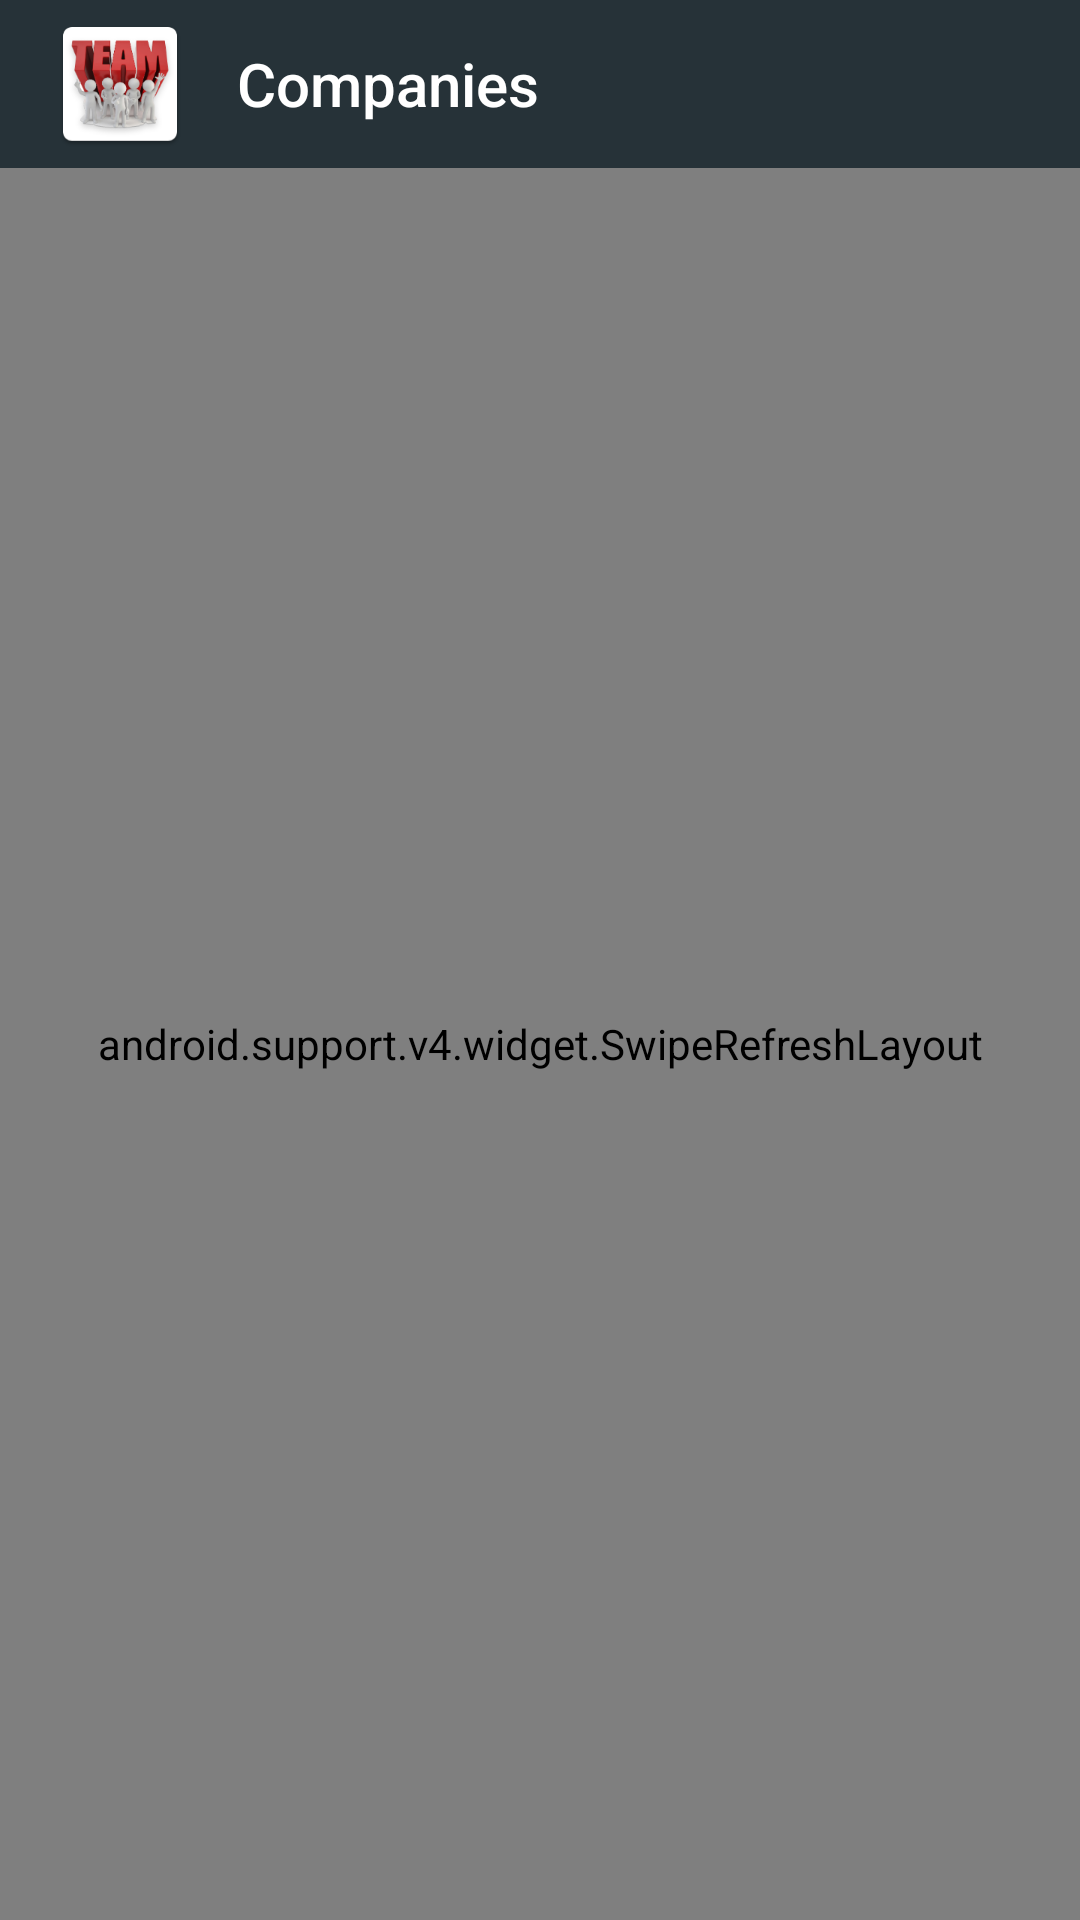

Produce the Android XML layout that renders to this screen, including the resource entries it uses.
<!-- AndroidManifest.xml: application theme Example -->
<!-- res/layout/fragment_companies.xml -->
<LinearLayout
    android:id="@+id/fragment_companies_main_layout"
    style="@style/Example.Screens"
    xmlns:android="http://schemas.android.com/apk/res/android"
    xmlns:tools="http://schemas.android.com/tools"
    xmlns:app="http://schemas.android.com/apk/res-auto"
    android:orientation="vertical"
    tools:context=".fragment.CompaniesFragment">
    
    <android.support.v7.widget.Toolbar
        android:id="@+id/fragment_companies_toolbar"
        style="@style/Example.Toolbar"
        app:layout_scrollFlags="enterAlways">
    
        <RelativeLayout
            android:layout_width="match_parent"
            android:layout_height="wrap_content">
        
            <android.support.v7.widget.AppCompatImageView
                android:id="@+id/fragment_companies_image_logo"
                android:layout_width="wrap_content"
                android:layout_height="wrap_content"
                android:layout_centerVertical="true"
                app:srcCompat="@mipmap/example_ic_launcher"/>
        
            <TextView
                android:id="@+id/fragment_companies_screen_title"
                style="@style/Example.Toolbar.Title"
                android:layout_marginStart="@dimen/example_spacing_title_content_horizontal"
                android:layout_toEndOf="@+id/fragment_companies_image_logo"
                android:layout_centerVertical="true"
                android:text="@string/companies_screen_title"/>
    
        </RelativeLayout>
    </android.support.v7.widget.Toolbar>
    
    <android.support.v4.widget.SwipeRefreshLayout
        android:id="@+id/fragment_companies_swipe_refresh_layout"
        android:layout_width="match_parent"
        android:layout_height="match_parent">
    
        <android.support.v7.widget.RecyclerView
            android:id="@+id/fragment_companies_recycler_view"
            android:layout_width="match_parent"
            android:layout_height="match_parent"
            android:scrollbars="none"/>
        
    </android.support.v4.widget.SwipeRefreshLayout>
</LinearLayout>
<!-- resources referenced by this layout -->
<resources>
  <dimen name="example_spacing_title_content_horizontal">15dp</dimen>
  <!-- mipmap example_ic_launcher: png bitmap (mipmap-hdpi, 6830 bytes) -->
  <string name="companies_screen_title">Companies</string>
  <style name="Example.Screens">
          <item name="android:layout_width">match_parent</item>
          <item name="android:layout_height">match_parent</item>
          <item name="android:background">@color/example_background_light</item>
      </style>
  <style name="Example.Toolbar">
          <item name="android:background">@color/example_toolbar_background</item>
          <item name="android:layout_width">match_parent</item>
          <item name="android:layout_height">?actionBarSize</item>
          <item name="android:titleTextStyle">@style/Example.Toolbar.Title</item>
      </style>
  <style name="Example.Toolbar.Title" parent="Example.Labels">
          <item name="android:textSize">20sp</item>
          <item name="android:fontFamily">sans-serif-medium</item>
          <item name="android:textColor">@color/example_toolbar_title</item>
      </style>
  <style name="Example" parent="Theme.AppCompat.Light.NoActionBar">
          <item name="colorPrimary">@color/colorPrimary</item>
          <item name="colorPrimaryDark">@color/colorPrimaryDark</item>
          <item name="colorAccent">@color/colorAccent</item>
          <item name="android:actionBarStyle">@style/Example.Toolbar</item>
      </style>
  <color name="example_background_light">#FFFFFF</color>
  <color name="example_toolbar_background">#263238</color>
  <style name="Example.Labels">
          <item name="android:layout_width">wrap_content</item>
          <item name="android:layout_height">wrap_content</item>
          <item name="android:fontFamily">sans-serif</item>
          <item name="android:textSize">14sp</item>
          <item name="android:textColor">@color/example_default_label_dark</item>
      </style>
  <color name="example_toolbar_title">#FFFFFF</color>
  <color name="colorPrimary">#90A4AE</color>
  <color name="colorPrimaryDark">#1B1D1F</color>
  <color name="colorAccent">#FFCC2C</color>
  <color name="example_default_label_dark">#263238</color>
</resources>
